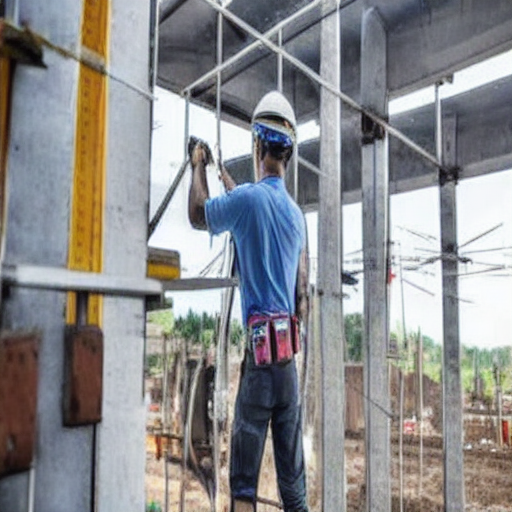
Generation parameters embedded in this image by AUTOMATIC1111 Stable Diffusion web UI or a fork of it (Forge, ...) (PNG 'parameters' text chunk):
Photo of a construction site worker wearing a helmet but no vest or without a vest
Negative prompt: Artefact
Steps: 26, Sampler: DDIM, CFG scale: 7, Seed: 2996072634, Face restoration: CodeFormer, Size: 512x512, Model hash: c2953c3670, Model: Vest_Vest_32700_lora